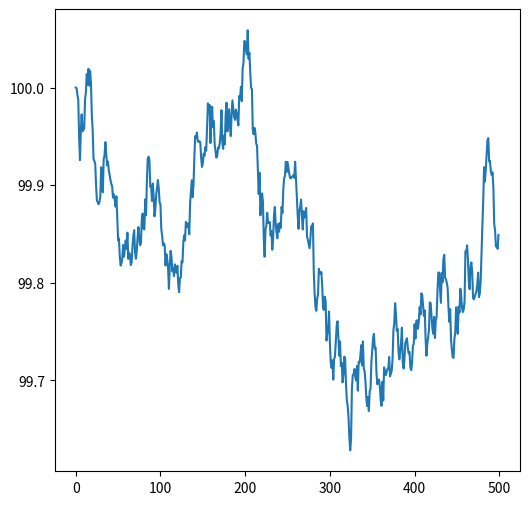

Source code (Python): (Note: this script raises an exception after producing the figure.)
# -*- coding: utf-8 -*-
"""
Created on Thu Mar 26 17:29:12 2020

[redacted]
"""

#%%

import numpy as np

class GBM:
    
    def __init__(self, mu, sigma, dt):
        
        self.m_mu = mu
        self.m_sigma = sigma
        self.m_dt = dt
    
    def simulate(self, s_0, n_step):
        """
        Simulate Geometric Brownian Motion
        """
        s = np.zeros(n_step)
        s[0] = s_0
        for i in range(1, n_step):
            s[i] = s[i-1] + ((self.m_mu - 0.5 * self.m_sigma**2) * self.m_dt
             + self.m_sigma * np.sqrt(self.m_dt) * np.random.normal(0, 1)   ) 
        
        return s

def f(x, dt):
    
    return np.array([[
            x[0] + x[1]*dt,
            x[1]
            ]])

def g(x, dt):
    
    return x[1]
        

def extendedKalman(y, f, g, Q, R, x0, s0, dt):
    
    N = len(y[0,:]) # number of observations
    M = np.array([[1, 0]])  # g.dx(x0.T, dt)
    [n, m] = np.shape(M)
    xPred = np.zeros((m,N))
    xUpdate = np.zeros((m,N))
    SigmaPred = np.zeros((m,m,N))
    SigmaUpdate = np.zeros((m,m,N))
    SigmaUpdate[:,:,0] = s0
    e = np.zeros((n,N))
    Sigmay = np.zeros((n,n,N))
    xUpdate[:, 0] = x0
    I = np.eye(m)
    
    for i in range(1,N):
        
        # Prediction Step
        xPred[:,i] = f(xUpdate[:,i-1].T, dt)  # f.f(xUpdate[:,i-1].T,dt)
        A = np.array([
                [1, dt],
                [0,  1]
                ])  # f.dx(xUpdate[:,i-1].T, dt)
        C = np.array([1, 0]).reshape(1, -1)  #  g.dx(xUpdate[:,i-1].T, dt)
        
        print(A.shape)
        print(C.shape)
        
        SigmaPred[:,:,i] = np.dot(A, np.dot(SigmaUpdate[:,:,i-1], A.T))# + Q
        Sigmay[:,:,i] = np.dot(C, np.dot(SigmaPred[:,:,i], C.T)) #+ R
        
        print(Sigmay[:,:,i])
        
        # Update Step
        K = np.dot(SigmaPred[:,:,i], np.dot (C.T, np.linalg.inv(Sigmay[:,:,i])))
        e[:,i] = y[:,i] - g(xPred[:,i], dt) # y[:,i] - g.f(xPred[:,i],dt)
        xUpdate[:,i] = xPred[:,i] + np.dot(K, e[:,i])
        SigmaUpdate[:,:,i] = np.dot((I - np.dot(K, C)), SigmaPred[:,:,i])
        
    return xPred, xUpdate, SigmaPred, SigmaUpdate, e, Sigmay



#%%

import matplotlib.pyplot as plt

dt = 1.0/250.0
gbm = GBM(0.05, 0.25, dt)

y = gbm.simulate(100, 500)

fig, ax = plt.subplots(figsize=(6, 6))
ax.plot(y)
plt.show()


x0 = np.array([[y[0], 0]])
s0 = np.ones((2, 2))

extendedKalman(y.reshape(1, -1), f, g, None, None, x0, s0, dt)







